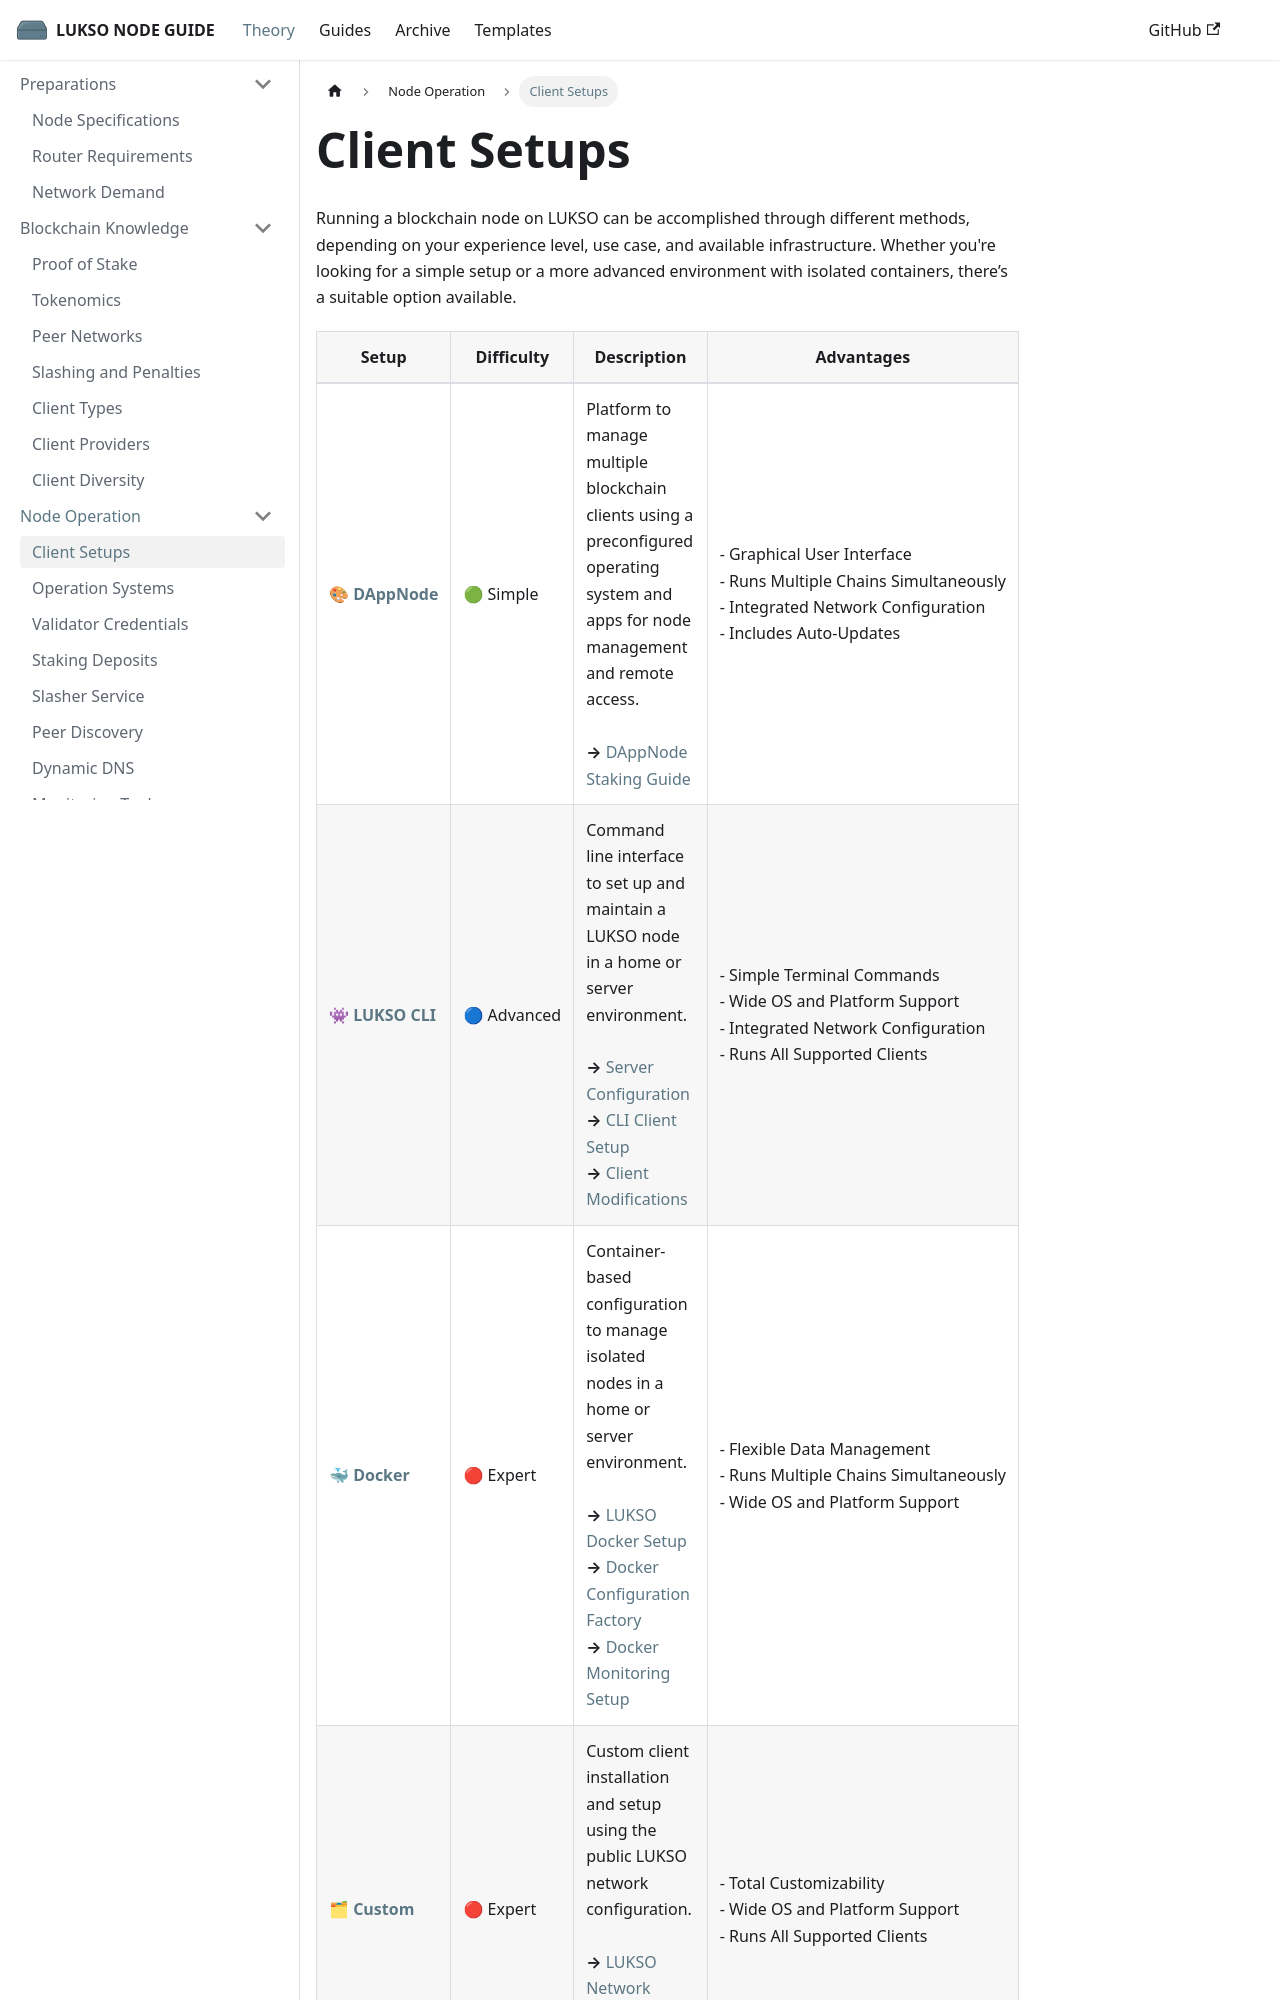

repository: fhildeb/lukso-node-guide · page: docs/theory/node-operation/client-setups/index.html · generator: docusaurus

---
sidebar_label: "Client Setups"
sidebar_position: 1
description: "Compare LUKSO node setup options like DAppNode, LUKSO CLI, Docker, and custom installs to find the right client stack for your validator."
---
